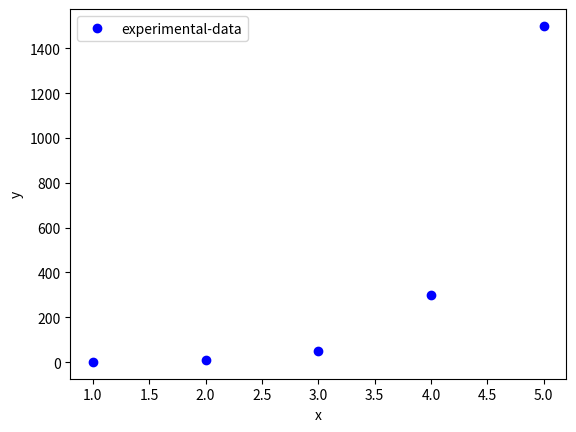

Reproduce this figure in Python.
#https://docs.scipy.org/doc/scipy/reference/generated/scipy.optimize.curve_fit.html
#Non-Linear curve fitting  using python
import matplotlib.pyplot as plt
from scipy.optimize import curve_fit
import numpy as np

#Fitting function
#should also have first paramter as xdata points
def func(x,a,b):
    return a*np.exp(b*x)
    #return a*x+b --for linear functions however might not return effecient sol

#experimental x and y data points
xData = np.array([1,2,3,4,5])
yData = np.array([1,9,50,300,1500])

#Plot experimental data points
plt.plot(xData,yData, 'bo', label = 'experimental-data')
plt.show()

#Initial guess for paramters can be provided if needed
#initialGuess = [1.0,1.0]

#perform the curve-fit
#popt gets the optimized paramters for fitted function
#pcov gets covariance matrix,2D array 
popt,pcov = curve_fit(func,xData,yData)
#popt,pcov = curve_fit(func,xData,yData,initialGuess)

print(popt)

#x values for fitted function
xFit = np.arange(0.0,0.5,0.01)

#plot the fitted function
#plt.plot(xFit, func(xFit, *popt), 'r', label = 'fit params: a = %5.3f, b=%5.3f' & tuple(popt))

plt.xlabel('x')
plt.ylabel('y')
plt.legend()
plt.show()